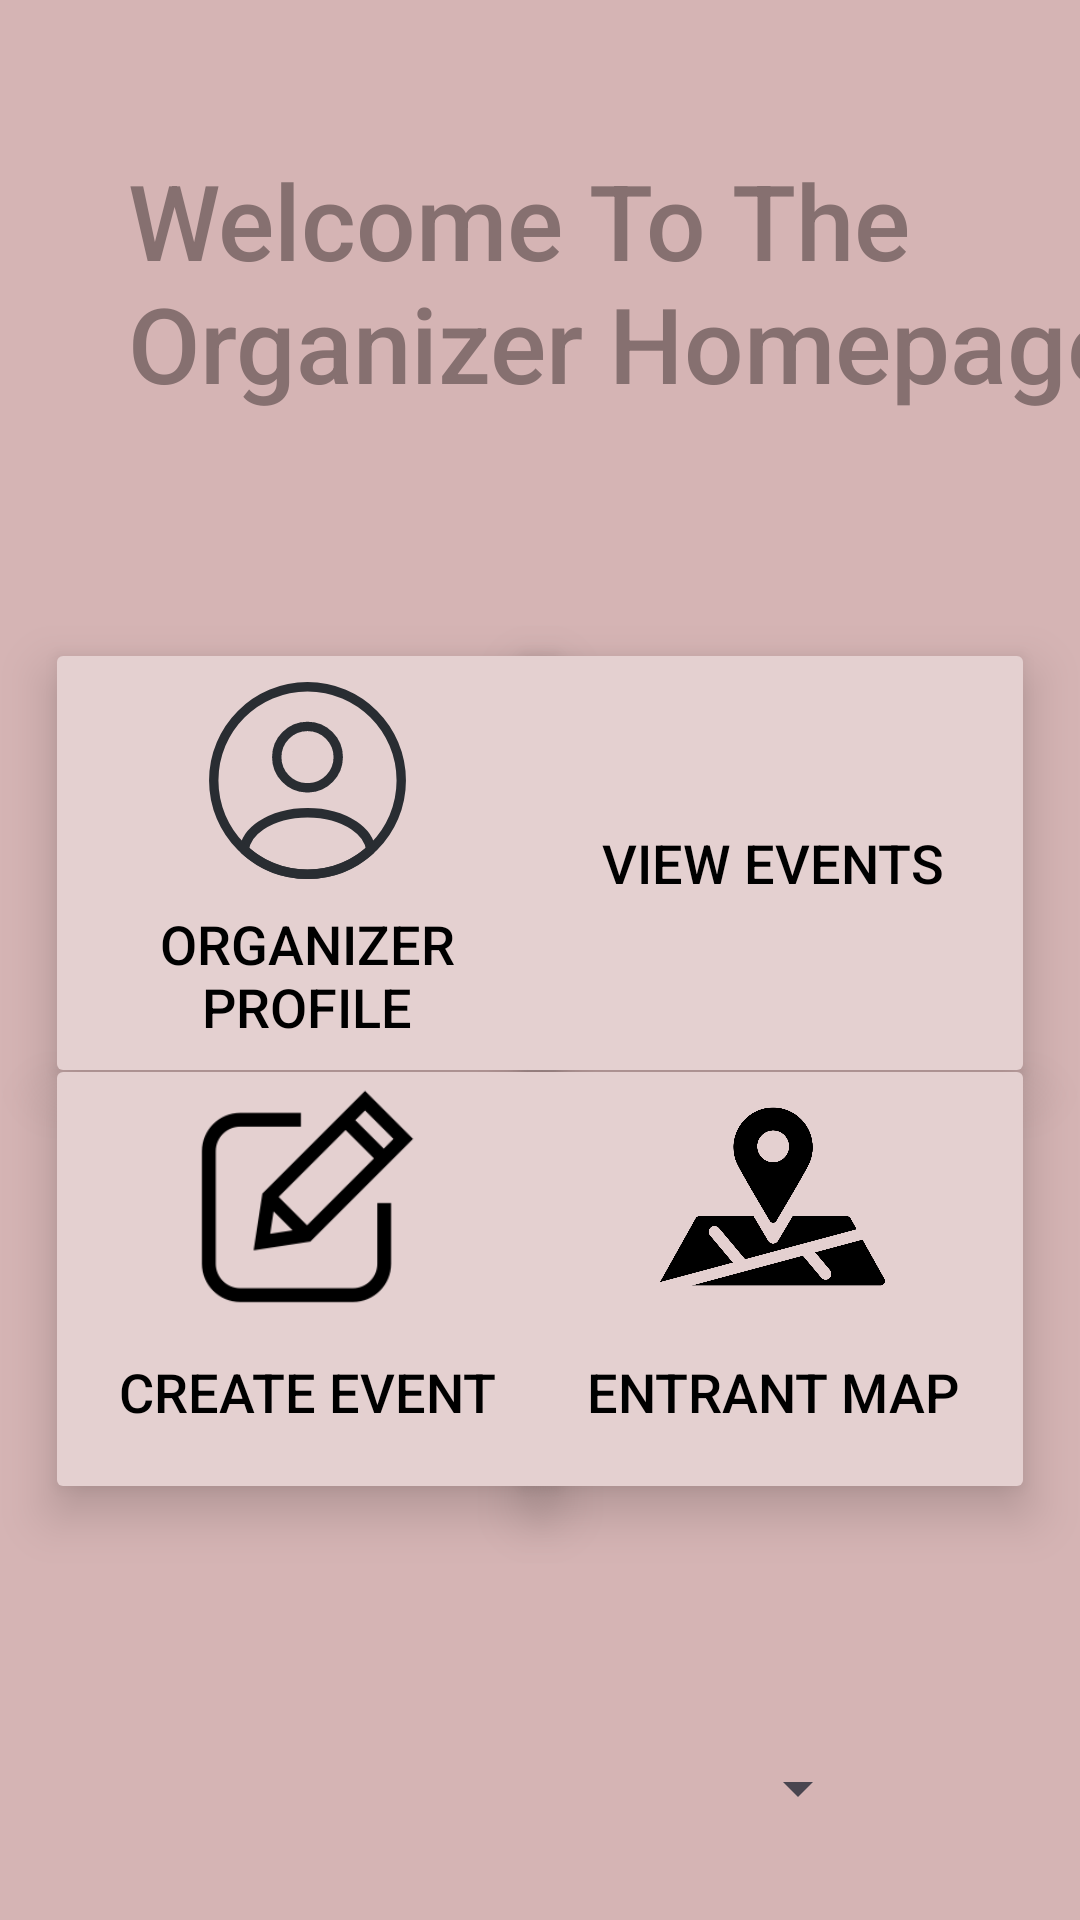

Android layout source for this screen:
<!-- AndroidManifest.xml: application theme Theme.Quacksapp -->
<!-- res/layout/organizer_homepage.xml -->
<?xml version="1.0" encoding="utf-8"?>
<androidx.constraintlayout.widget.ConstraintLayout xmlns:android="http://schemas.android.com/apk/res/android"
    xmlns:app="http://schemas.android.com/apk/res-auto"
    xmlns:tools="http://schemas.android.com/tools"
    android:id="@+id/main"
    android:layout_width="match_parent"
    android:layout_height="match_parent"
    android:background="@color/background"
    android:foregroundTint="#D5B4B4"
    android:descendantFocusability="blocksDescendants"
    android:visibility="visible"
    tools:context=".OrganizerHomepage">

    <Spinner
        android:id="@+id/profile_spinner_organizer"
        android:layout_width="220dp"
        android:layout_height="38dp"
        android:layout_marginBottom="25dp"
        app:layout_constraintBottom_toBottomOf="parent"
        app:layout_constraintEnd_toEndOf="parent"
        app:layout_constraintStart_toStartOf="parent" />

    <TextView
        android:id="@+id/titlea"
        android:layout_width="wrap_content"
        android:layout_height="wrap_content"
        android:layout_marginTop="50dp"
        android:layout_marginStart = "100dp"
        android:layout_marginEnd = "15dp"
        android:fontFamily="sans-serif-medium"
        android:text="Welcome To The Organizer Homepage!"
        android:textColor="@color/text"

        android:textSize="35sp"
        app:layout_constraintEnd_toEndOf="parent"
        app:layout_constraintStart_toStartOf="parent"
        app:layout_constraintTop_toTopOf="parent" />

    <Button
        android:id="@+id/organizer_profile_button"
        android:layout_width="175dp"
        android:layout_height="150dp"
        android:elevation="10dp"
        android:stateListAnimator="@null"
        android:clickable="true"
        android:focusable="true"

        android:layout_marginTop="75dp"
        android:backgroundTint="@color/button"
        android:drawableTop = "@drawable/profile_icon_med"
        android:fadingEdge="horizontal"
        android:text="Organizer Profile"
        android:textSize = "18sp"
        android:textColor="@color/black"
        app:cornerRadius="7dp"
        android:layout_marginStart = "15dp"
        app:layout_constraintTop_toBottomOf = "@id/titlea"
        app:layout_constraintStart_toStartOf="parent" />

    <Button
        android:id="@+id/view_events"
        android:layout_width="175dp"
        android:layout_height="150dp"

        android:elevation="10dp"
        android:stateListAnimator="@null"
        android:clickable="true"
        android:focusable="true"
        android:layout_marginTop="75dp"
        android:backgroundTint="@color/button"
        android:drawableTop = "@drawable/event_resize"
        android:fadingEdge="horizontal"
        android:text="View Events"
        android:textSize = "18sp"
        android:textColor="@color/black"
        app:cornerRadius="7dp"
        android:layout_marginEnd = "15dp"
        app:layout_constraintEnd_toEndOf="parent"
        app:layout_constraintTop_toBottomOf = "@id/titlea"
        />
    <Button
        android:id="@+id/create_event"
        android:layout_width="175dp"
        android:layout_height="150dp"

        android:elevation="10dp"
        android:stateListAnimator="@null"
        android:clickable="true"
        android:focusable="true"
        android:layout_marginTop="75dp"
        android:backgroundTint="@color/button"
        android:drawableTop = "@drawable/create_event_resize"
        android:fadingEdge="horizontal"
        android:text="Create Event"
        android:textSize = "18sp"
        android:textColor="@color/black"
        app:cornerRadius="7dp"
        android:layout_marginStart = "15dp"
        app:layout_constraintTop_toBottomOf = "@id/titlea"
        app:layout_constraintStart_toStartOf="parent"
        app:layout_constraintBottom_toBottomOf="parent" />

    <Button
        android:id="@+id/mapped"
        android:layout_width="175dp"
        android:layout_height="150dp"

        android:elevation="10dp"
        android:stateListAnimator="@null"
        android:clickable="true"
        android:focusable="true"
        android:layout_marginTop="75dp"
        android:backgroundTint="@color/button"
        android:drawableTop = "@drawable/entrant_map_resize"
        android:fadingEdge="horizontal"
        android:text="Entrant Map"
        android:textSize = "18sp"
        android:textColor="@color/black"
        app:cornerRadius="7dp"
        app:layout_constraintEnd_toEndOf="parent"
        app:layout_constraintTop_toBottomOf = "@id/titlea"
        android:layout_marginEnd = "15dp"
        app:layout_constraintBottom_toBottomOf="parent" />



</androidx.constraintlayout.widget.ConstraintLayout>
<!-- resources referenced by this layout -->
<resources>
  <color name="background">#D5B4B4</color>
  <color name="black">#FF000000</color>
  <color name="button">#E4D0D0</color>
  <color name="text">#867070</color>
  <!-- drawable create_event_resize (drawable) -->
  <?xml version="1.0" encoding="utf-8"?>
  <layer-list xmlns:tools="http://schemas.android.com/tools"
      xmlns:android="http://schemas.android.com/apk/res/android"
      tools:ignore="MissingDefaultResource">
      <item
          android:drawable="@drawable/create_event"
          android:width="75dp"
          android:height="75dp">
  
      </item>
  </layer-list>
  <!-- drawable entrant_map_resize (drawable-small) -->
  <?xml version="1.0" encoding="utf-8"?>
  <layer-list xmlns:tools="http://schemas.android.com/tools"
      xmlns:android="http://schemas.android.com/apk/res/android"
      tools:ignore="MissingDefaultResource">
      <item
          android:drawable="@drawable/maps_location_11096__1_"
          android:width="75dp"
          android:height="75dp">
  
      </item>
  </layer-list>
  <!-- drawable event_resize (drawable-small) -->
  <?xml version="1.0" encoding="utf-8"?>
  <layer-list xmlns:tools="http://schemas.android.com/tools"
      xmlns:android="http://schemas.android.com/apk/res/android"
      tools:ignore="MissingDefaultResource">
  
      <item
          android:drawable="@drawable/event_20"
          android:width="75dp"
  
          android:height="75dp">
      </item>
  </layer-list>
  <!-- drawable profile_icon_med (drawable) -->
  <vector xmlns:android="http://schemas.android.com/apk/res/android"
      android:width="75dp"
      android:height="75dp"
      android:viewportWidth="24"
      android:viewportHeight="24">
      <path
          android:pathData="M12.12,12.78C12.05,12.77 11.96,12.77 11.88,12.78C10.12,12.72 8.72,11.28 8.72,9.51C8.72,7.7 10.18,6.23 12,6.23C13.81,6.23 15.28,7.7 15.28,9.51C15.27,11.28 13.88,12.72 12.12,12.78Z"
          android:strokeLineJoin="round"
          android:strokeWidth="1.0"
          android:fillColor="#00000000"
          android:strokeColor="#292D32"
          android:strokeLineCap="round"/>
      <path
          android:pathData="M18.74,19.38C16.96,21.01 14.6,22 12,22C9.4,22 7.04,21.01 5.26,19.38C5.36,18.44 5.96,17.52 7.03,16.8C9.77,14.98 14.25,14.98 16.97,16.8C18.04,17.52 18.64,18.44 18.74,19.38Z"
          android:strokeLineJoin="round"
          android:strokeWidth="1.0"
          android:fillColor="#00000000"
          android:strokeColor="#292D32"
          android:strokeLineCap="round"/>
      <path
          android:pathData="M12,22C17.523,22 22,17.523 22,12C22,6.477 17.523,2 12,2C6.477,2 2,6.477 2,12C2,17.523 6.477,22 12,22Z"
          android:strokeLineJoin="round"
          android:strokeWidth="1.0"
          android:fillColor="#00000000"
          android:strokeColor="#292D32"
          android:strokeLineCap="round"/>
  </vector>
  <style name="Theme.Quacksapp" parent="Base.Theme.Quacksapp" />
  <!-- drawable create_event: png bitmap (drawable-nodpi, 3215 bytes) -->
  <!-- drawable maps_location_11096__1_: png bitmap (drawable-nodpi, 86539 bytes) -->
  <style name="Base.Theme.Quacksapp" parent="Theme.Material3.DayNight.NoActionBar">
          
          
      </style>
</resources>
